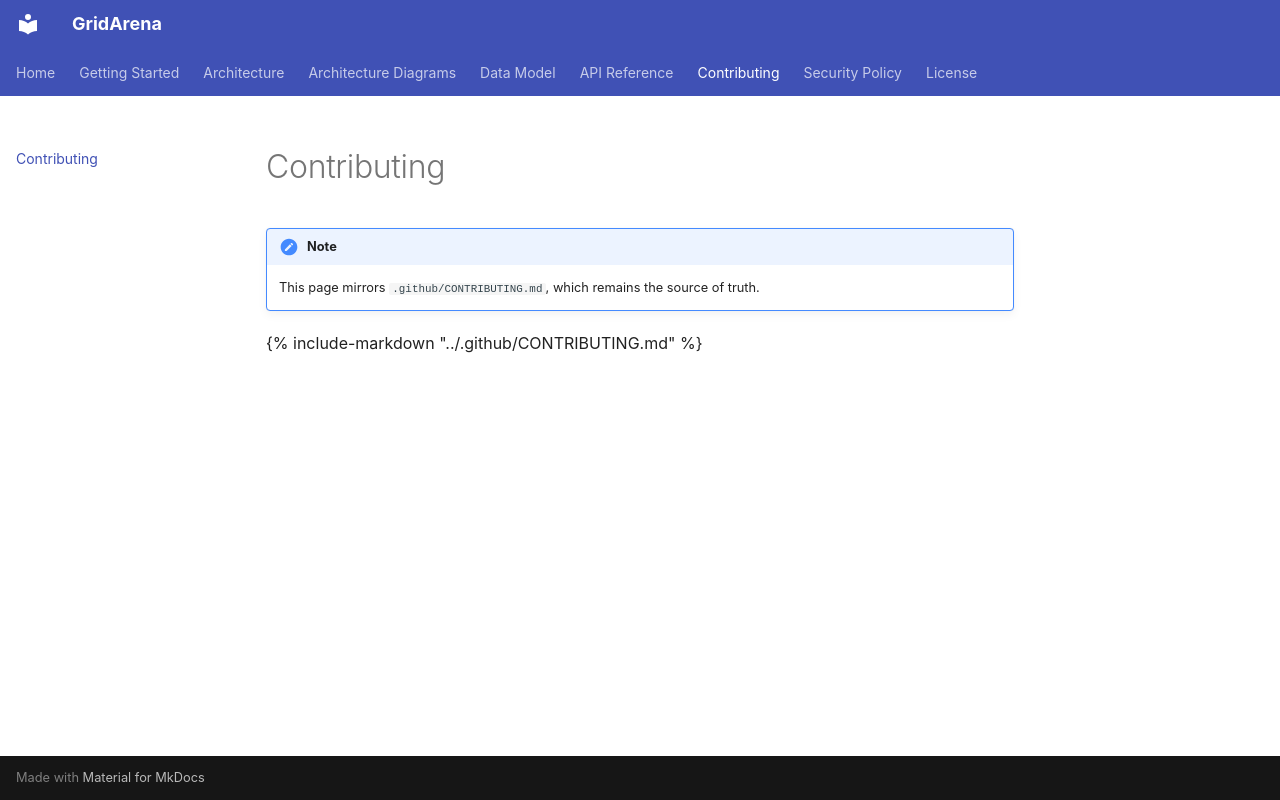

repository: INESCTEC/gridarena · page: contributing/index.html · generator: mkdocs

!!! note
    This page mirrors `.github/CONTRIBUTING.md`, which remains the source of truth.

{% include-markdown "../.github/CONTRIBUTING.md" %}
